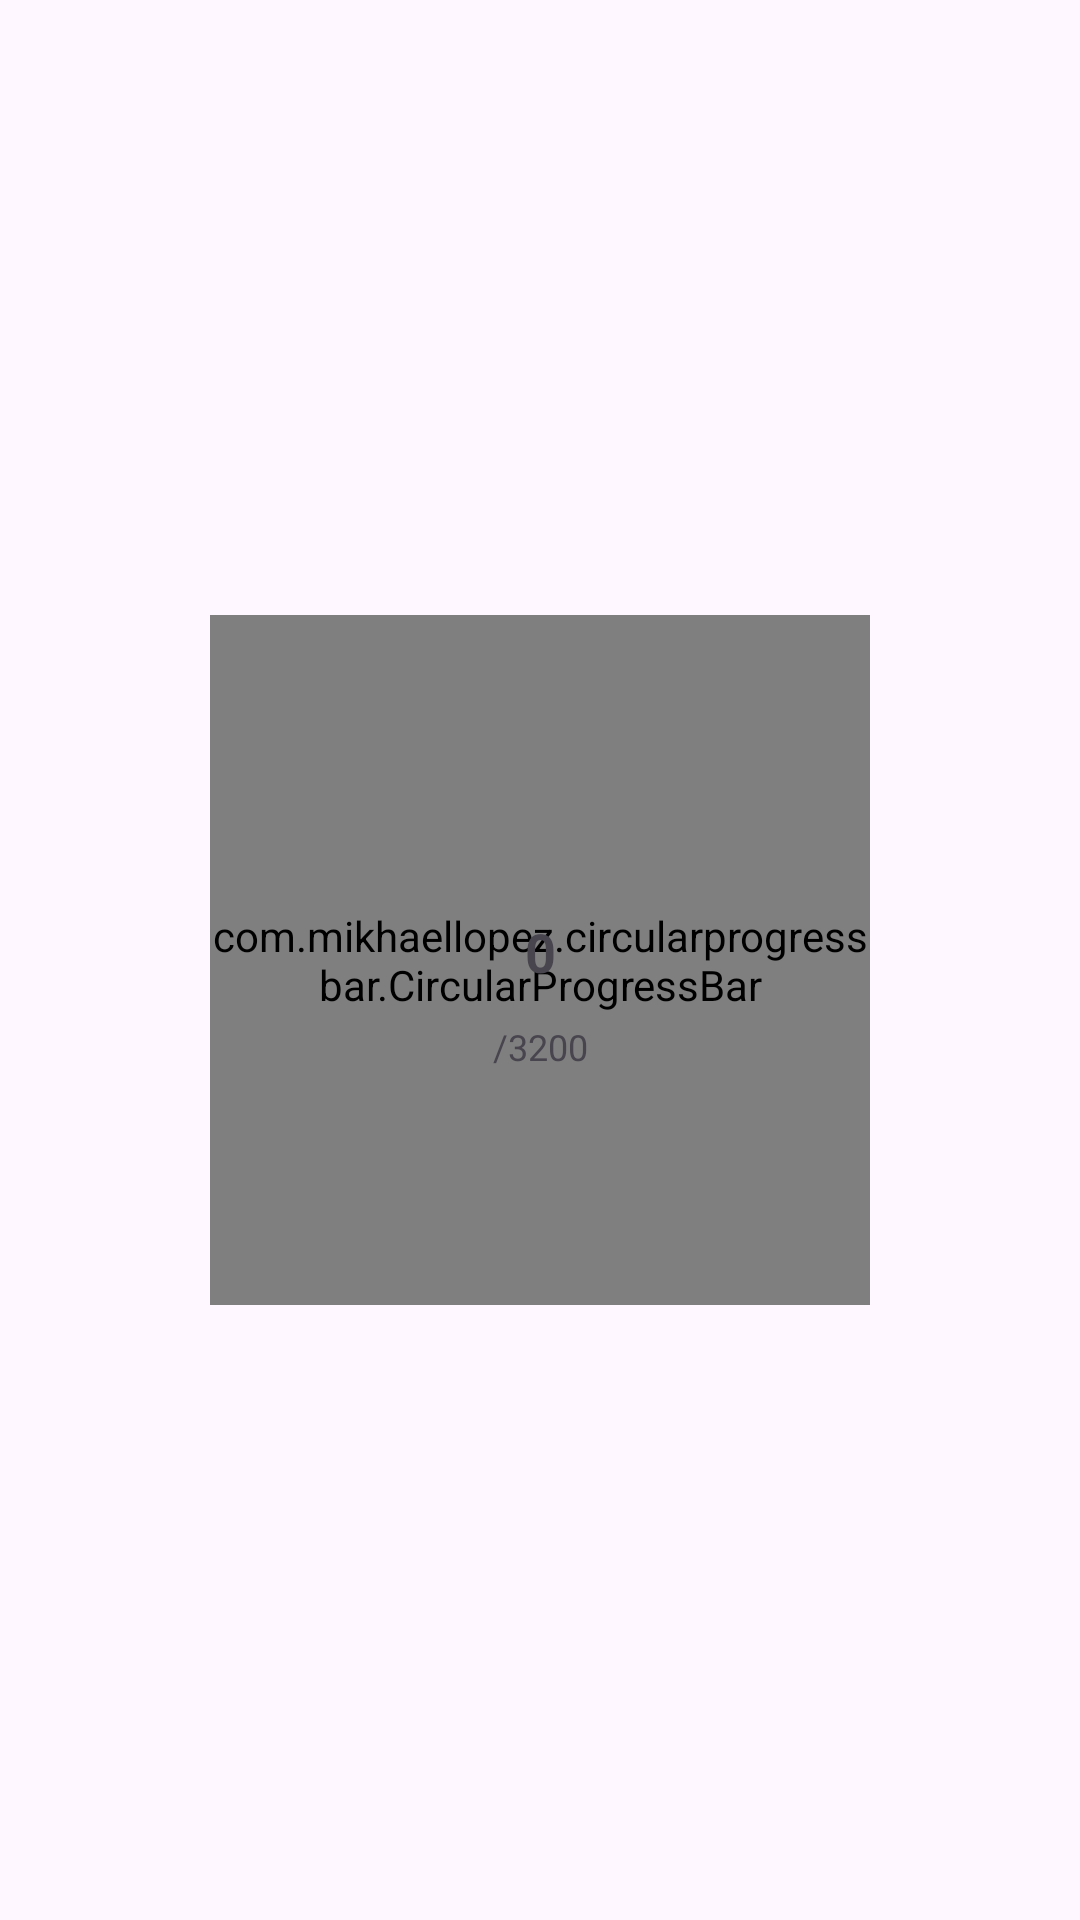

Here is an Android app screen rendered from its layout file. Give the layout XML and the strings, colors and styles it references.
<!-- AndroidManifest.xml: application theme Theme.LiveFit -->
<!-- res/layout/activity_pedo_sensor.xml -->
<?xml version="1.0" encoding="utf-8"?>
<androidx.constraintlayout.widget.ConstraintLayout xmlns:android="http://schemas.android.com/apk/res/android"
    xmlns:app="http://schemas.android.com/apk/res-auto"
    xmlns:tools="http://schemas.android.com/tools"
    android:id="@+id/main"
    android:layout_width="match_parent"
    android:layout_height="match_parent"
    tools:context=".PedoSensor">

    <com.mikhaellopez.circularprogressbar.CircularProgressBar
        android:id="@+id/circularProgressBar"
        android:layout_width="220dp"
        android:layout_height="230dp"
        android:layout_marginStart="100dp"
        android:layout_marginTop="200dp"
        android:layout_marginEnd="100dp"
        android:layout_marginBottom="200dp"
        app:cpb_background_progressbar_color="#b6bbd8"
        app:cpb_background_progressbar_width="15dp"
        app:cpb_progress_direction="to_right"
        app:cpb_progressbar_color="#3f51b5"
        app:cpb_progressbar_width="20dp"
        app:cpb_round_border="false"
        app:flow_horizontalBias="0.555"
        app:flow_verticalBias="0.261"
        app:layout_constraintBottom_toBottomOf="parent"
        app:layout_constraintEnd_toEndOf="parent"
        app:layout_constraintStart_toStartOf="parent"
        app:layout_constraintTop_toTopOf="parent" />

    <TextView
        android:id="@+id/tv_stepsTaken"
        android:layout_width="wrap_content"
        android:layout_height="wrap_content"
        android:layout_marginStart="32dp"
        android:layout_marginTop="32dp"
        android:layout_marginEnd="32dp"
        android:layout_marginBottom="32dp"
        android:gravity="center"
        android:text="0"
        android:textSize="18dp"
        android:textStyle="bold"
        app:layout_constraintBottom_toBottomOf="@+id/circularProgressBar"
        app:layout_constraintEnd_toEndOf="@+id/circularProgressBar"
        app:layout_constraintStart_toStartOf="@+id/circularProgressBar"
        app:layout_constraintTop_toTopOf="@+id/circularProgressBar"
        app:layout_constraintVertical_bias="0.481" />

    <TextView
        android:id="@+id/textView4"
        android:layout_width="wrap_content"
        android:layout_height="wrap_content"
        android:layout_marginStart="32dp"
        android:layout_marginTop="32dp"
        android:layout_marginEnd="32dp"
        android:layout_marginBottom="32dp"
        android:gravity="center"
        android:text="/3200"
        android:textSize="12dp"
        app:layout_constraintBottom_toBottomOf="@+id/circularProgressBar"
        app:layout_constraintEnd_toEndOf="@+id/circularProgressBar"
        app:layout_constraintStart_toStartOf="@+id/circularProgressBar"
        app:layout_constraintTop_toTopOf="@+id/circularProgressBar"
        app:layout_constraintVertical_bias="0.693" />

</androidx.constraintlayout.widget.ConstraintLayout>
<!-- resources referenced by this layout -->
<resources>
  <style name="Theme.LiveFit" parent="Base.Theme.LiveFit" />
  <style name="Base.Theme.LiveFit" parent="Theme.Material3.DayNight.NoActionBar">
          
          
      </style>
</resources>
